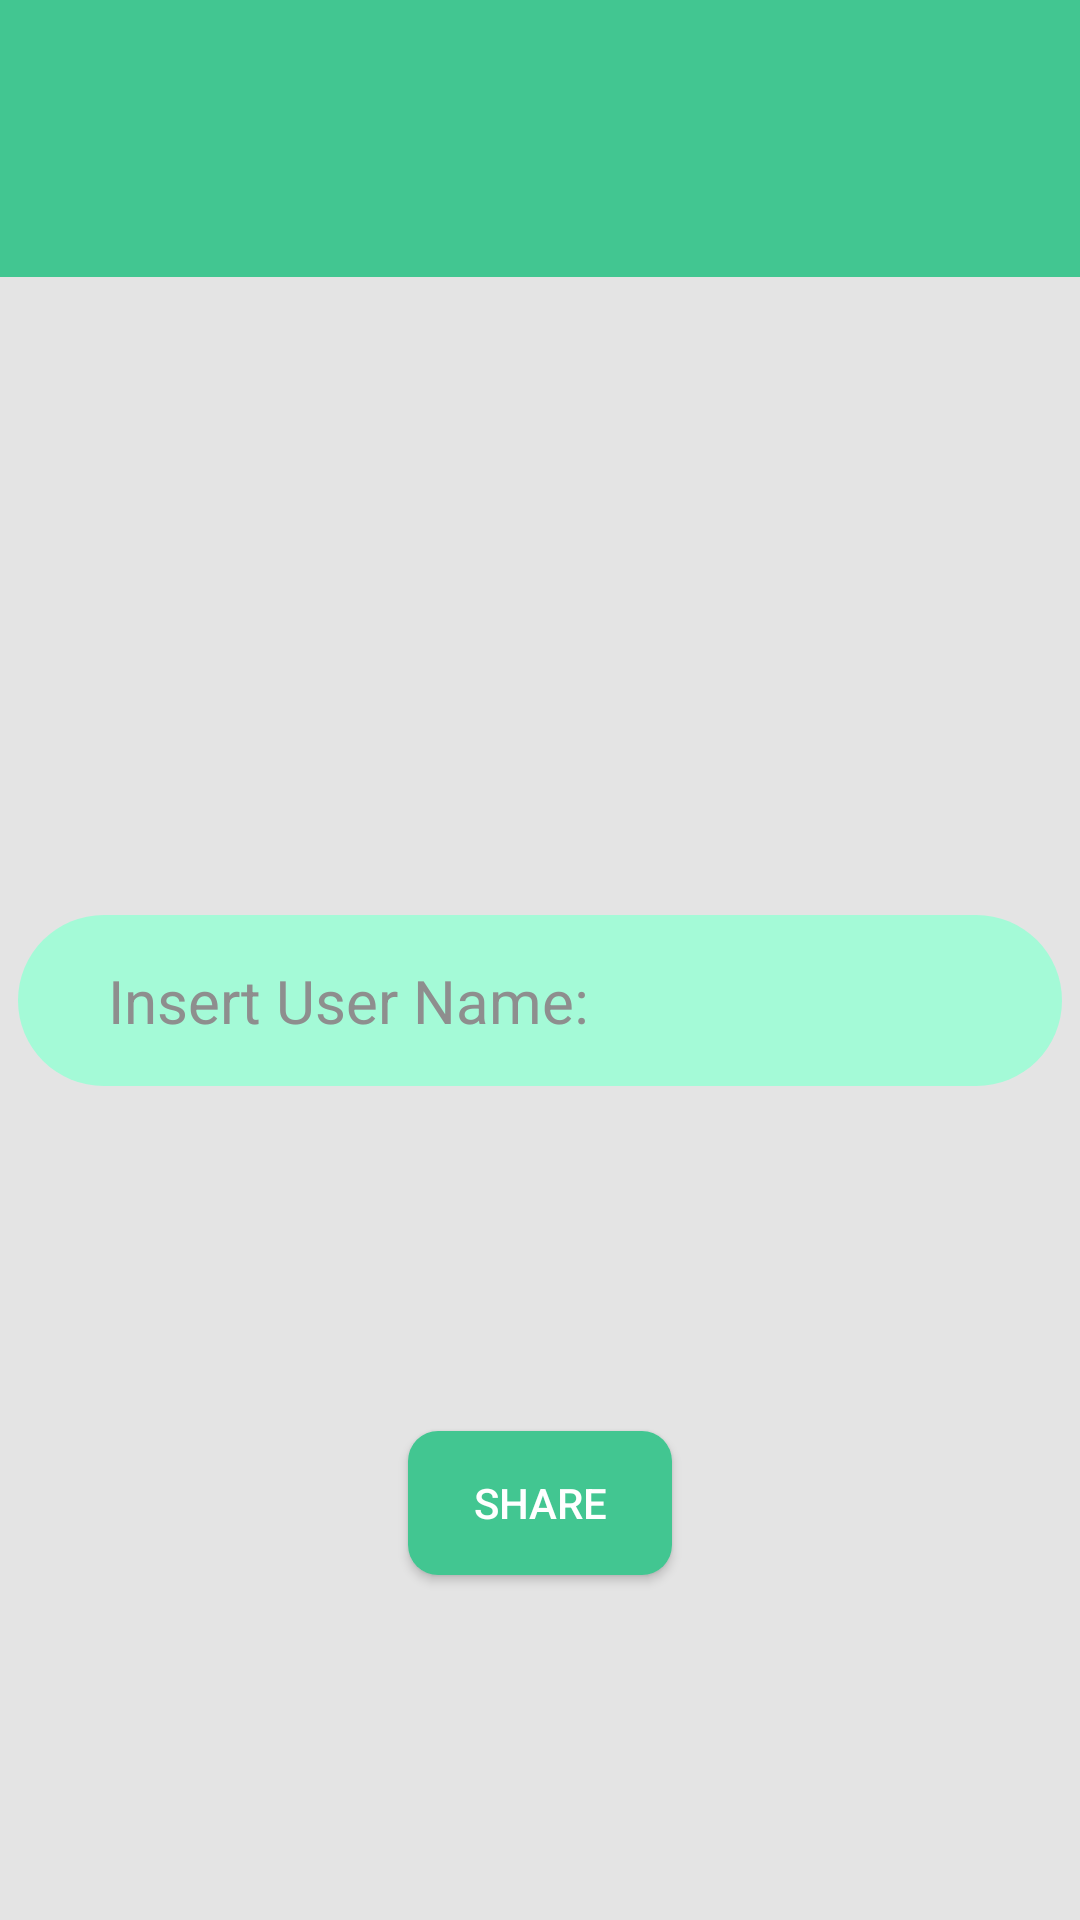

Write the Android layout XML for this screen, with the resource values it uses.
<!-- AndroidManifest.xml: application theme Theme.AppCompat.NoActionBar -->
<!-- res/layout/share_list_fragment.xml -->
<?xml version="1.0" encoding="utf-8"?>
<androidx.constraintlayout.widget.ConstraintLayout xmlns:android="http://schemas.android.com/apk/res/android"
    xmlns:app="http://schemas.android.com/apk/res-auto"
    android:id="@+id/main_share_layout"
    android:layout_width="match_parent"
    android:layout_height="match_parent">

    <TextView
        android:id="@+id/share_lst_name_tv"
        style="@style/menu_bar"
        android:text=""
        app:layout_constraintBottom_toBottomOf="parent"
        app:layout_constraintEnd_toEndOf="parent"
        app:layout_constraintStart_toStartOf="parent"
        app:layout_constraintTop_toTopOf="parent"
        app:layout_constraintVertical_bias="0.0"/>

    <androidx.constraintlayout.widget.ConstraintLayout
        style="@style/lists_recycler_view"
        app:layout_constraintBottom_toBottomOf="parent"
        app:layout_constraintEnd_toEndOf="parent"
        app:layout_constraintStart_toStartOf="parent"
        app:layout_constraintTop_toBottomOf="@id/share_lst_name_tv" >

        <EditText
            android:id="@+id/email_et"
            style="@style/edit_text_tv"
            android:hint="@string/insert_username"
            android:inputType="textEmailAddress"
            android:autofillHints="emailAddress"
            app:layout_constraintBottom_toBottomOf="parent"
            app:layout_constraintEnd_toEndOf="parent"
            app:layout_constraintHorizontal_bias="0.0"
            app:layout_constraintStart_toStartOf="parent"
            app:layout_constraintTop_toTopOf="parent"
            app:layout_constraintVertical_bias="0.426" />

        <Button
            android:id="@+id/share_btn"
            android:layout_width="wrap_content"
            android:layout_height="wrap_content"
            android:background="@drawable/rectangle_button"
            android:text="@string/share"
            app:layout_constraintBottom_toBottomOf="parent"
            app:layout_constraintEnd_toEndOf="parent"
            app:layout_constraintStart_toStartOf="parent"
            app:layout_constraintTop_toBottomOf="@+id/email_et" />

        <ProgressBar
            android:id="@+id/shareProgressBar"
            style="?android:attr/progressBarStyle"
            android:layout_width="wrap_content"
            android:layout_height="wrap_content"
            app:layout_constraintBottom_toTopOf="@+id/share_btn"
            app:layout_constraintEnd_toEndOf="parent"
            app:layout_constraintStart_toStartOf="parent"
            app:layout_constraintTop_toBottomOf="@+id/email_et"
            android:visibility="invisible"/>
    </androidx.constraintlayout.widget.ConstraintLayout>


</androidx.constraintlayout.widget.ConstraintLayout>
<!-- resources referenced by this layout -->
<resources>
  <!-- drawable rectangle_button (drawable) -->
  <?xml version="1.0" encoding="utf-8"?>
  <selector xmlns:android="http://schemas.android.com/apk/res/android">
      <item >
          <shape android:shape="rectangle"  >
              <corners android:radius="10dip" />
  
              <gradient android:angle="-90" android:startColor="@color/rectangle_button" android:endColor="@color/rectangle_button" />
          </shape>
      </item>
  </selector>
  <string name="insert_username">Insert User Name:</string>
  <string name="share">Share</string>
  <style name="edit_text_tv">
          <item name="android:layout_width">match_parent</item>
          <item name="android:layout_height">wrap_content</item>
          <item name="android:background">@drawable/edit_text_round_corners</item>
  
          <item name="android:textColor">@color/black</item>
          <item name="android:layout_margin">6sp</item>
          <item name="android:padding">15sp</item>
          <item name="android:paddingStart">30sp</item>
  
          <item name="android:focusable">true</item>
          <item name="android:textColorHint">@color/editTextHint</item>
          <item name="android:textSize">20sp</item>
      </style>
  <style name="lists_recycler_view">
          <item name="android:layout_width">0sp</item>
          <item name="android:layout_height">0sp</item>
          <item name="android:paddingTop">5sp</item>
          <item name="android:background">@color/background</item>
      </style>
  <style name="menu_bar" parent="white_font">
          <item name="android:textSize">24sp</item>
          <item name="android:textAlignment">viewStart</item>
          <item name="android:paddingStart">20sp</item>
          <item name="android:paddingTop">30sp</item>
          <item name="android:paddingBottom">30sp</item>
          <item name="android:background">@color/app_title_background</item>
          <item name="android:layout_width">match_parent</item>
          <item name="android:layout_height">wrap_content</item>
      </style>
  <color name="rectangle_button">#42C691</color>
  <!-- drawable edit_text_round_corners (drawable) -->
  <?xml version="1.0" encoding="utf-8"?>
  <selector xmlns:android="http://schemas.android.com/apk/res/android">
      <item >
          <shape android:shape="rectangle"  >
              <corners android:radius="40dip" />
              
              <gradient android:angle="-90" android:startColor="@color/editText" android:endColor="@color/editText" />
          </shape>
      </item>
  </selector>
  <color name="black">#FF000000</color>
  <color name="editTextHint">#8E8E8E</color>
  <color name="background">#E4E4E4</color>
  <style name="white_font">
          <item name="android:textStyle">bold</item>
          <item name="android:textColor">#FFFFFF</item>
      </style>
  <color name="app_title_background">#42C691</color>
  <color name="editText">#A4FAD7</color>
</resources>
